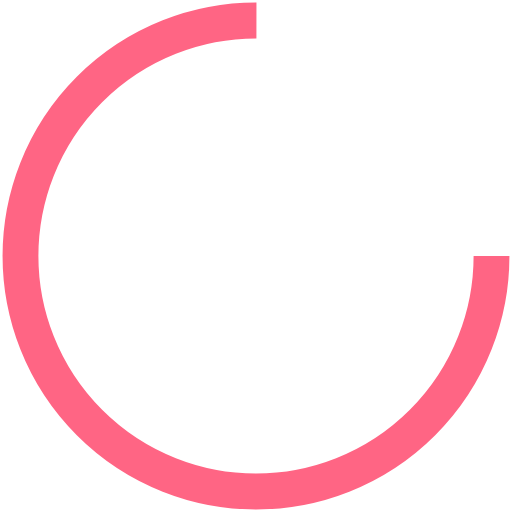
t = 0.00 s
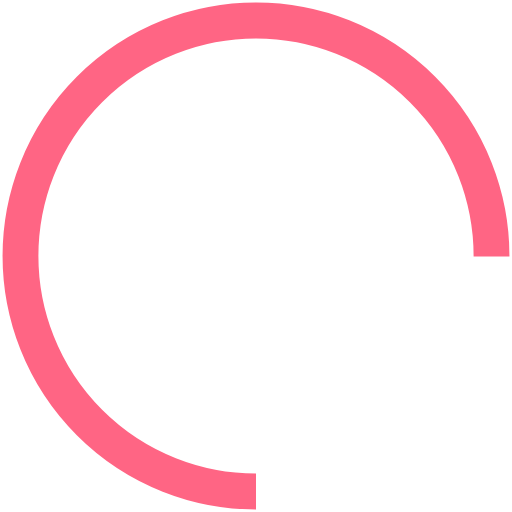
t = 0.25 s
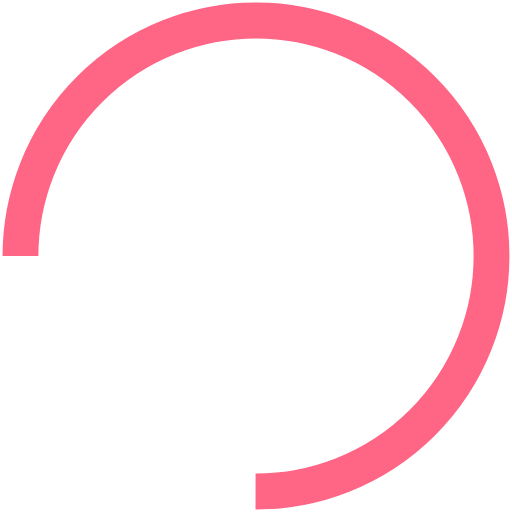
t = 0.50 s
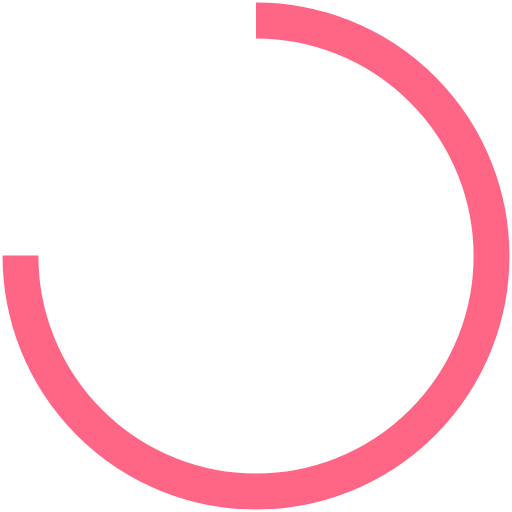
t = 0.75 s

The animated SVG that drew these frames (rendered in a browser with its animation timeline set to each time). Animation: 1 SMIL element (animateTransform=1); one cycle of 1.00 s, repeats indefinitely.

<?xml version="1.0" encoding="utf-8"?>
<svg xmlns="http://www.w3.org/2000/svg" xmlns:xlink="http://www.w3.org/1999/xlink" style="margin: auto; background: none; display: block; shape-rendering: auto;" width="200px" height="200px" viewBox="0 0 100 100" preserveAspectRatio="xMidYMid">
<circle cx="50" cy="50" fill="none" stroke="#ff6584" stroke-width="7" r="46" stroke-dasharray="216.76989309769573 74.25663103256524">
  <animateTransform attributeName="transform" type="rotate" repeatCount="indefinite" dur="1s" values="0 50 50;360 50 50" keyTimes="0;1"></animateTransform>
</circle>
<!-- [ldio] generated by https://loading.io/ --></svg>